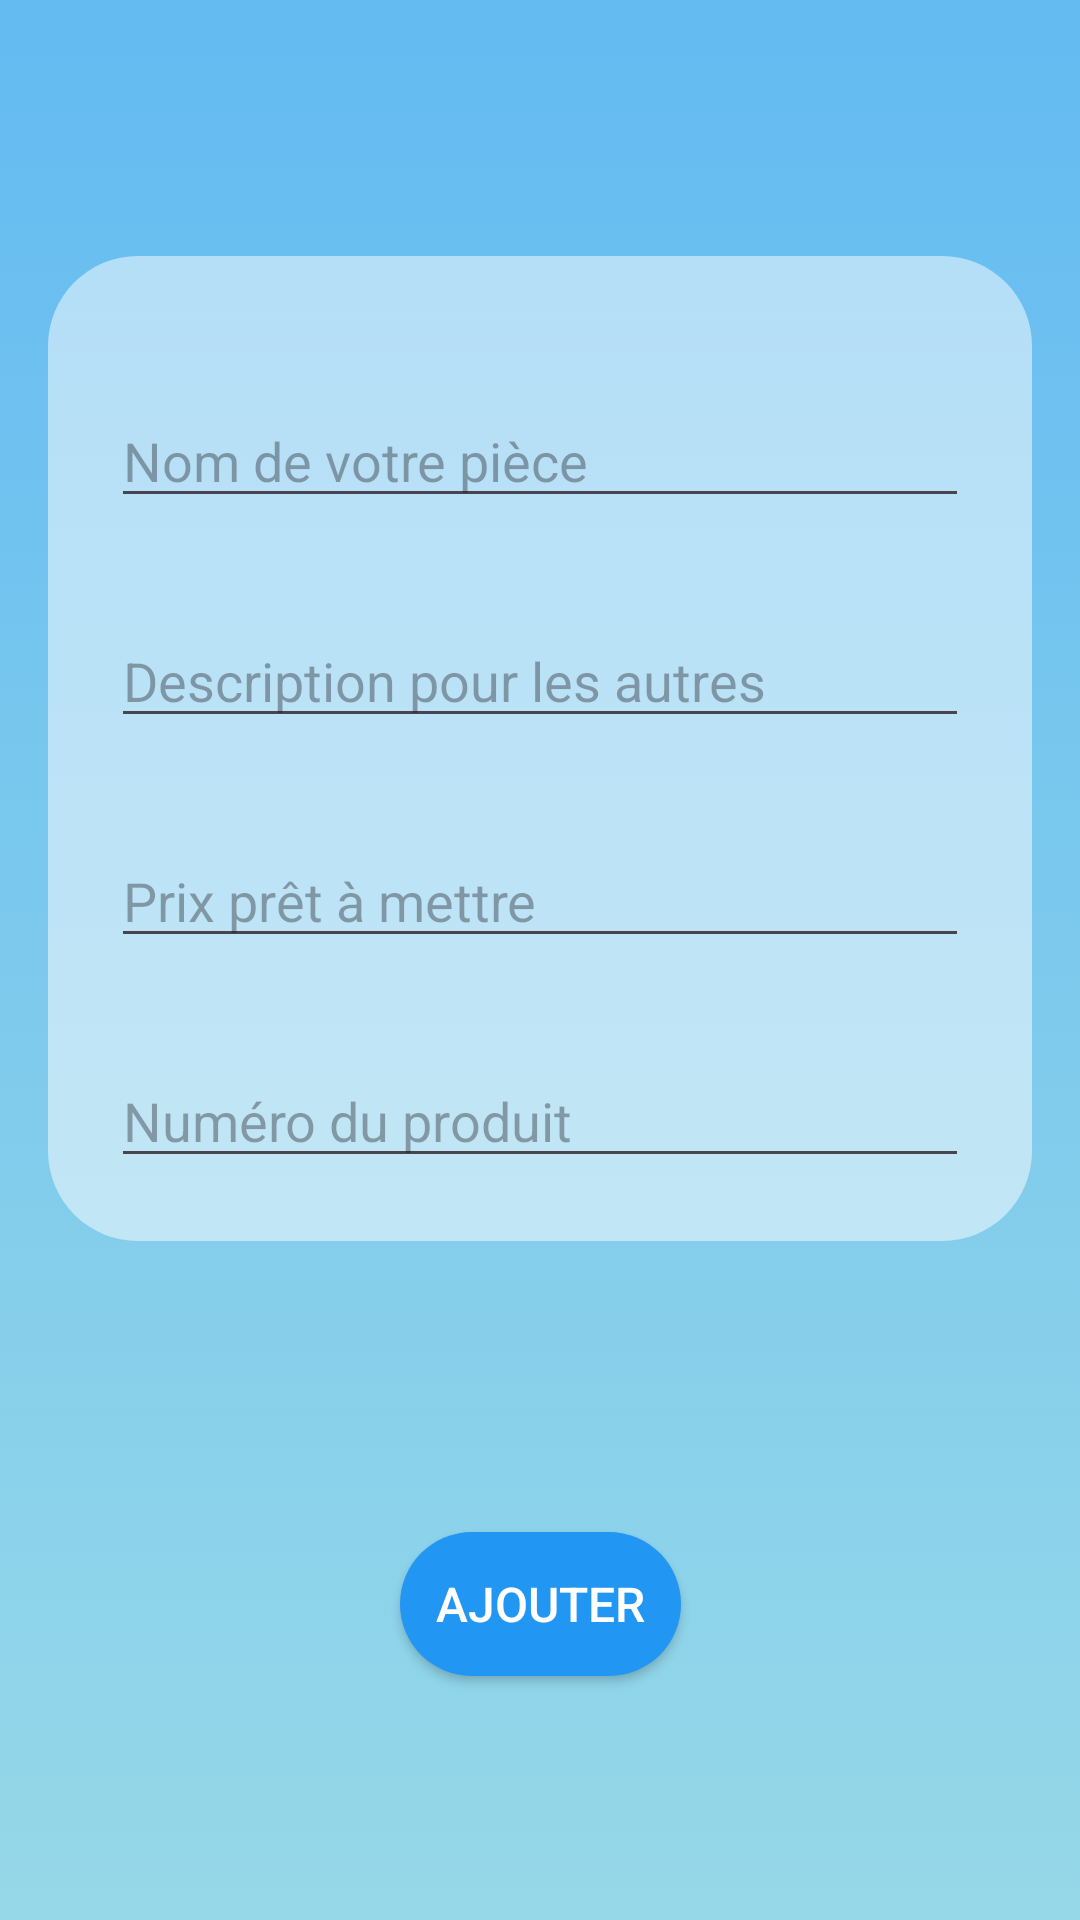

Produce the Android XML layout that renders to this screen, including the resource entries it uses.
<!-- AndroidManifest.xml: application theme Theme.Material3.Light -->
<!-- res/layout/activity_adding_announcement.xml -->
<androidx.constraintlayout.widget.ConstraintLayout xmlns:android="http://schemas.android.com/apk/res/android"
    xmlns:app="http://schemas.android.com/apk/res-auto"
    xmlns:tools="http://schemas.android.com/tools"
    android:layout_width="match_parent"
    android:background="@drawable/gradient_profilbackground"
    android:layout_height="match_parent"
    tools:context=".AddingAnnouncement">

    <LinearLayout
        android:id="@+id/fields_layout"
        android:layout_width="0dp"
        android:layout_height="wrap_content"
        android:layout_marginStart="16dp"
        android:layout_marginTop="16dp"
        android:layout_marginEnd="16dp"
        android:layout_marginBottom="16dp"
        android:background="@drawable/border"
        android:orientation="vertical"
        app:layout_constraintBottom_toTopOf="@+id/buttonAjouterAnnonce"
        app:layout_constraintEnd_toEndOf="parent"
        app:layout_constraintStart_toStartOf="parent"
        app:layout_constraintTop_toTopOf="parent">

        <EditText
            android:id="@+id/editTextNomDeLaPiece"
            android:layout_width="match_parent"
            android:layout_height="wrap_content"
            android:layout_margin="16dp"
            android:ems="10"
            android:inputType="textPersonName"
            android:hint="@string/nom_de_votre_pi_ce" />

        <EditText
            android:id="@+id/editTextDescription"
            android:layout_width="match_parent"
            android:layout_height="wrap_content"
            android:layout_margin="16dp"
            android:ems="10"
            android:inputType="textPersonName"
            android:hint="@string/description_pour_les_autres" />

        <EditText
            android:id="@+id/editTextPrixAMettre"
            android:layout_width="match_parent"
            android:layout_height="wrap_content"
            android:layout_margin="16dp"
            android:ems="10"
            android:inputType="number"
            android:hint="Prix prêt à mettre" />

        <EditText
            android:id="@+id/editTextProduitNumero"
            android:layout_width="match_parent"
            android:layout_height="wrap_content"
            android:layout_margin="16dp"
            android:ems="10"
            android:inputType="textPersonName"
            android:hint="@string/num_ro_du_produit" />

    </LinearLayout>

    <android.widget.Button
        android:id="@+id/buttonAjouterAnnonce"
        android:layout_width="wrap_content"
        android:layout_height="wrap_content"
        android:text="Ajouter"
        style="@style/ButtonStyle.Widget.AppCompat.Button"
        app:layout_constraintBottom_toBottomOf="parent"
        app:layout_constraintEnd_toEndOf="parent"
        app:layout_constraintHorizontal_bias="0.5"
        app:layout_constraintStart_toStartOf="parent"
        app:layout_constraintTop_toBottomOf="@+id/fields_layout"
        app:layout_constraintVertical_bias="0.5" />

</androidx.constraintlayout.widget.ConstraintLayout>
<!-- resources referenced by this layout -->
<resources>
  <!-- drawable border (drawable) -->
  <shape xmlns:android="http://schemas.android.com/apk/res/android"
      android:shape="rectangle">
      <corners android:radius="30dp" />
      <stroke android:width="0dp" android:color="#FFFFFF" />
      <solid android:color="#80FFFFFF" />
      <padding android:left="5dp" android:top="30dp" android:right="5dp" android:bottom="5dp" />
      <alpha android:alpha="0.8" />
  </shape>
  <!-- drawable gradient_profilbackground (drawable) -->
  <selector xmlns:android="http://schemas.android.com/apk/res/android">
      <item>
          <shape android:shape="rectangle">
              <gradient
                  android:startColor="#96D8E8"
                  android:endColor="#63BBF2"
                  android:type="linear"
                  android:angle="90" />
          </shape>
      </item>
  </selector>
  <string name="description_pour_les_autres">Description pour les autres</string>
  <string name="nom_de_votre_pi_ce">Nom de votre pièce</string>
  <string name="num_ro_du_produit">Numéro du produit</string>
  <style name="ButtonStyle.Widget.AppCompat.Button" parent="Widget.AppCompat.Button">
          <item name="android:background">@drawable/button</item>
          <item name="android:textColor">#FFFFFF</item>
          <item name="android:textSize">16sp</item>
          <item name="android:padding">12dp</item>
          <item name="android:layout_width">match_parent</item>
          <item name="android:layout_height">wrap_content</item>
          <item name="android:layout_marginTop">12dp</item>
          <item name="android:layout_marginBottom">12dp</item>
      </style>
  <!-- drawable button (drawable) -->
  <?xml version="1.0" encoding="utf-8"?>
  <selector xmlns:android="http://schemas.android.com/apk/res/android">
  
      <item android:state_pressed="true">
          <shape android:shape="rectangle">
              <corners android:radius="50dp" />
              <solid android:color="#FF4081" />
          </shape>
      </item>
  
      <item>
          <shape android:shape="rectangle">
              <corners android:radius="50dp" />
              <solid android:color="#2196F3" />
          </shape>
      </item>
  
  </selector>
</resources>
